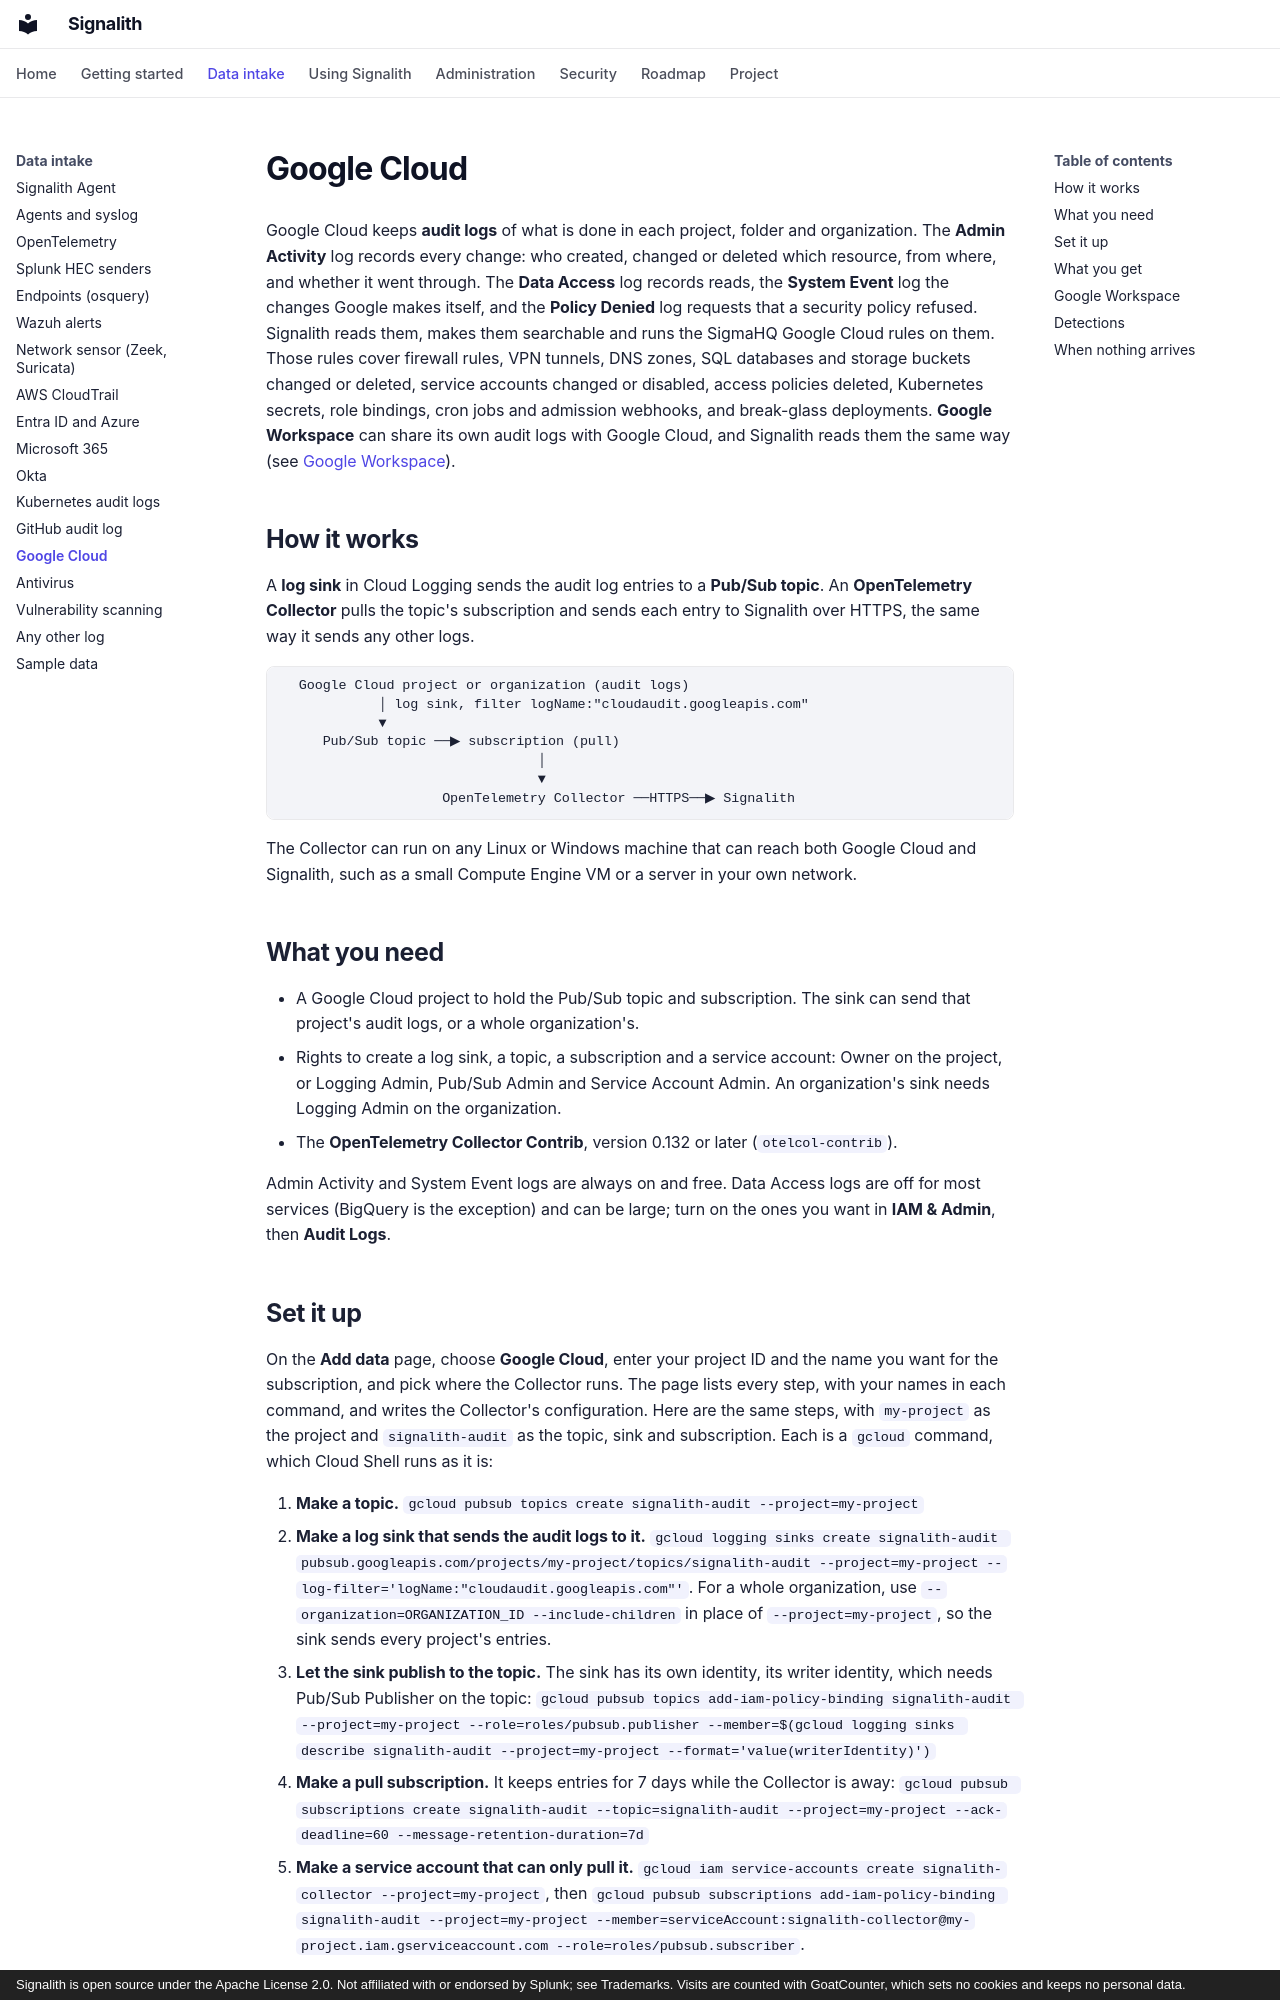

repository: jrsamsanchez/Signalith · page: google-cloud/index.html · generator: mkdocs · copyright: Signalith is open source under the Apache License 2.0. Not affiliated with or endorsed by Splunk; see Trademarks. Visits are counted with GoatCounter, which sets no cookies and keeps no personal data.

# Google Cloud

Google Cloud keeps **audit logs** of what is done in each project, folder and
organization. The **Admin Activity** log records every change: who created, changed or
deleted which resource, from where, and whether it went through. The **Data Access** log
records reads, the **System Event** log the changes Google makes itself, and the **Policy
Denied** log requests that a security policy refused. Signalith reads them, makes them
searchable and runs the SigmaHQ Google Cloud rules on them. Those rules cover firewall
rules, VPN tunnels, DNS zones, SQL databases and storage buckets changed or deleted,
service accounts changed or disabled, access policies deleted, Kubernetes secrets, role
bindings, cron jobs and admission webhooks, and break-glass deployments. **Google
Workspace** can share its own audit logs with Google Cloud, and Signalith reads them the
same way (see [Google Workspace](#google-workspace)).

## How it works

A **log sink** in Cloud Logging sends the audit log entries to a **Pub/Sub topic**. An
**OpenTelemetry Collector** pulls the topic's subscription and sends each entry to
Signalith over HTTPS, the same way it sends any other logs.

```
  Google Cloud project or organization (audit logs)
            │ log sink, filter logName:"cloudaudit.googleapis.com"
            ▼
     Pub/Sub topic ──▶ subscription (pull)
                                │
                                ▼
                    OpenTelemetry Collector ──HTTPS──▶ Signalith
```

The Collector can run on any Linux or Windows machine that can reach both Google Cloud
and Signalith, such as a small Compute Engine VM or a server in your own network.

## What you need

- A Google Cloud project to hold the Pub/Sub topic and subscription. The sink can send
  that project's audit logs, or a whole organization's.
- Rights to create a log sink, a topic, a subscription and a service account: Owner on the
  project, or Logging Admin, Pub/Sub Admin and Service Account Admin. An organization's
  sink needs Logging Admin on the organization.
- The **OpenTelemetry Collector Contrib**, version 0.132 or later (`otelcol-contrib`).

Admin Activity and System Event logs are always on and free. Data Access logs are off for
most services (BigQuery is the exception) and can be large; turn on the ones you want in
**IAM & Admin**, then **Audit Logs**.
